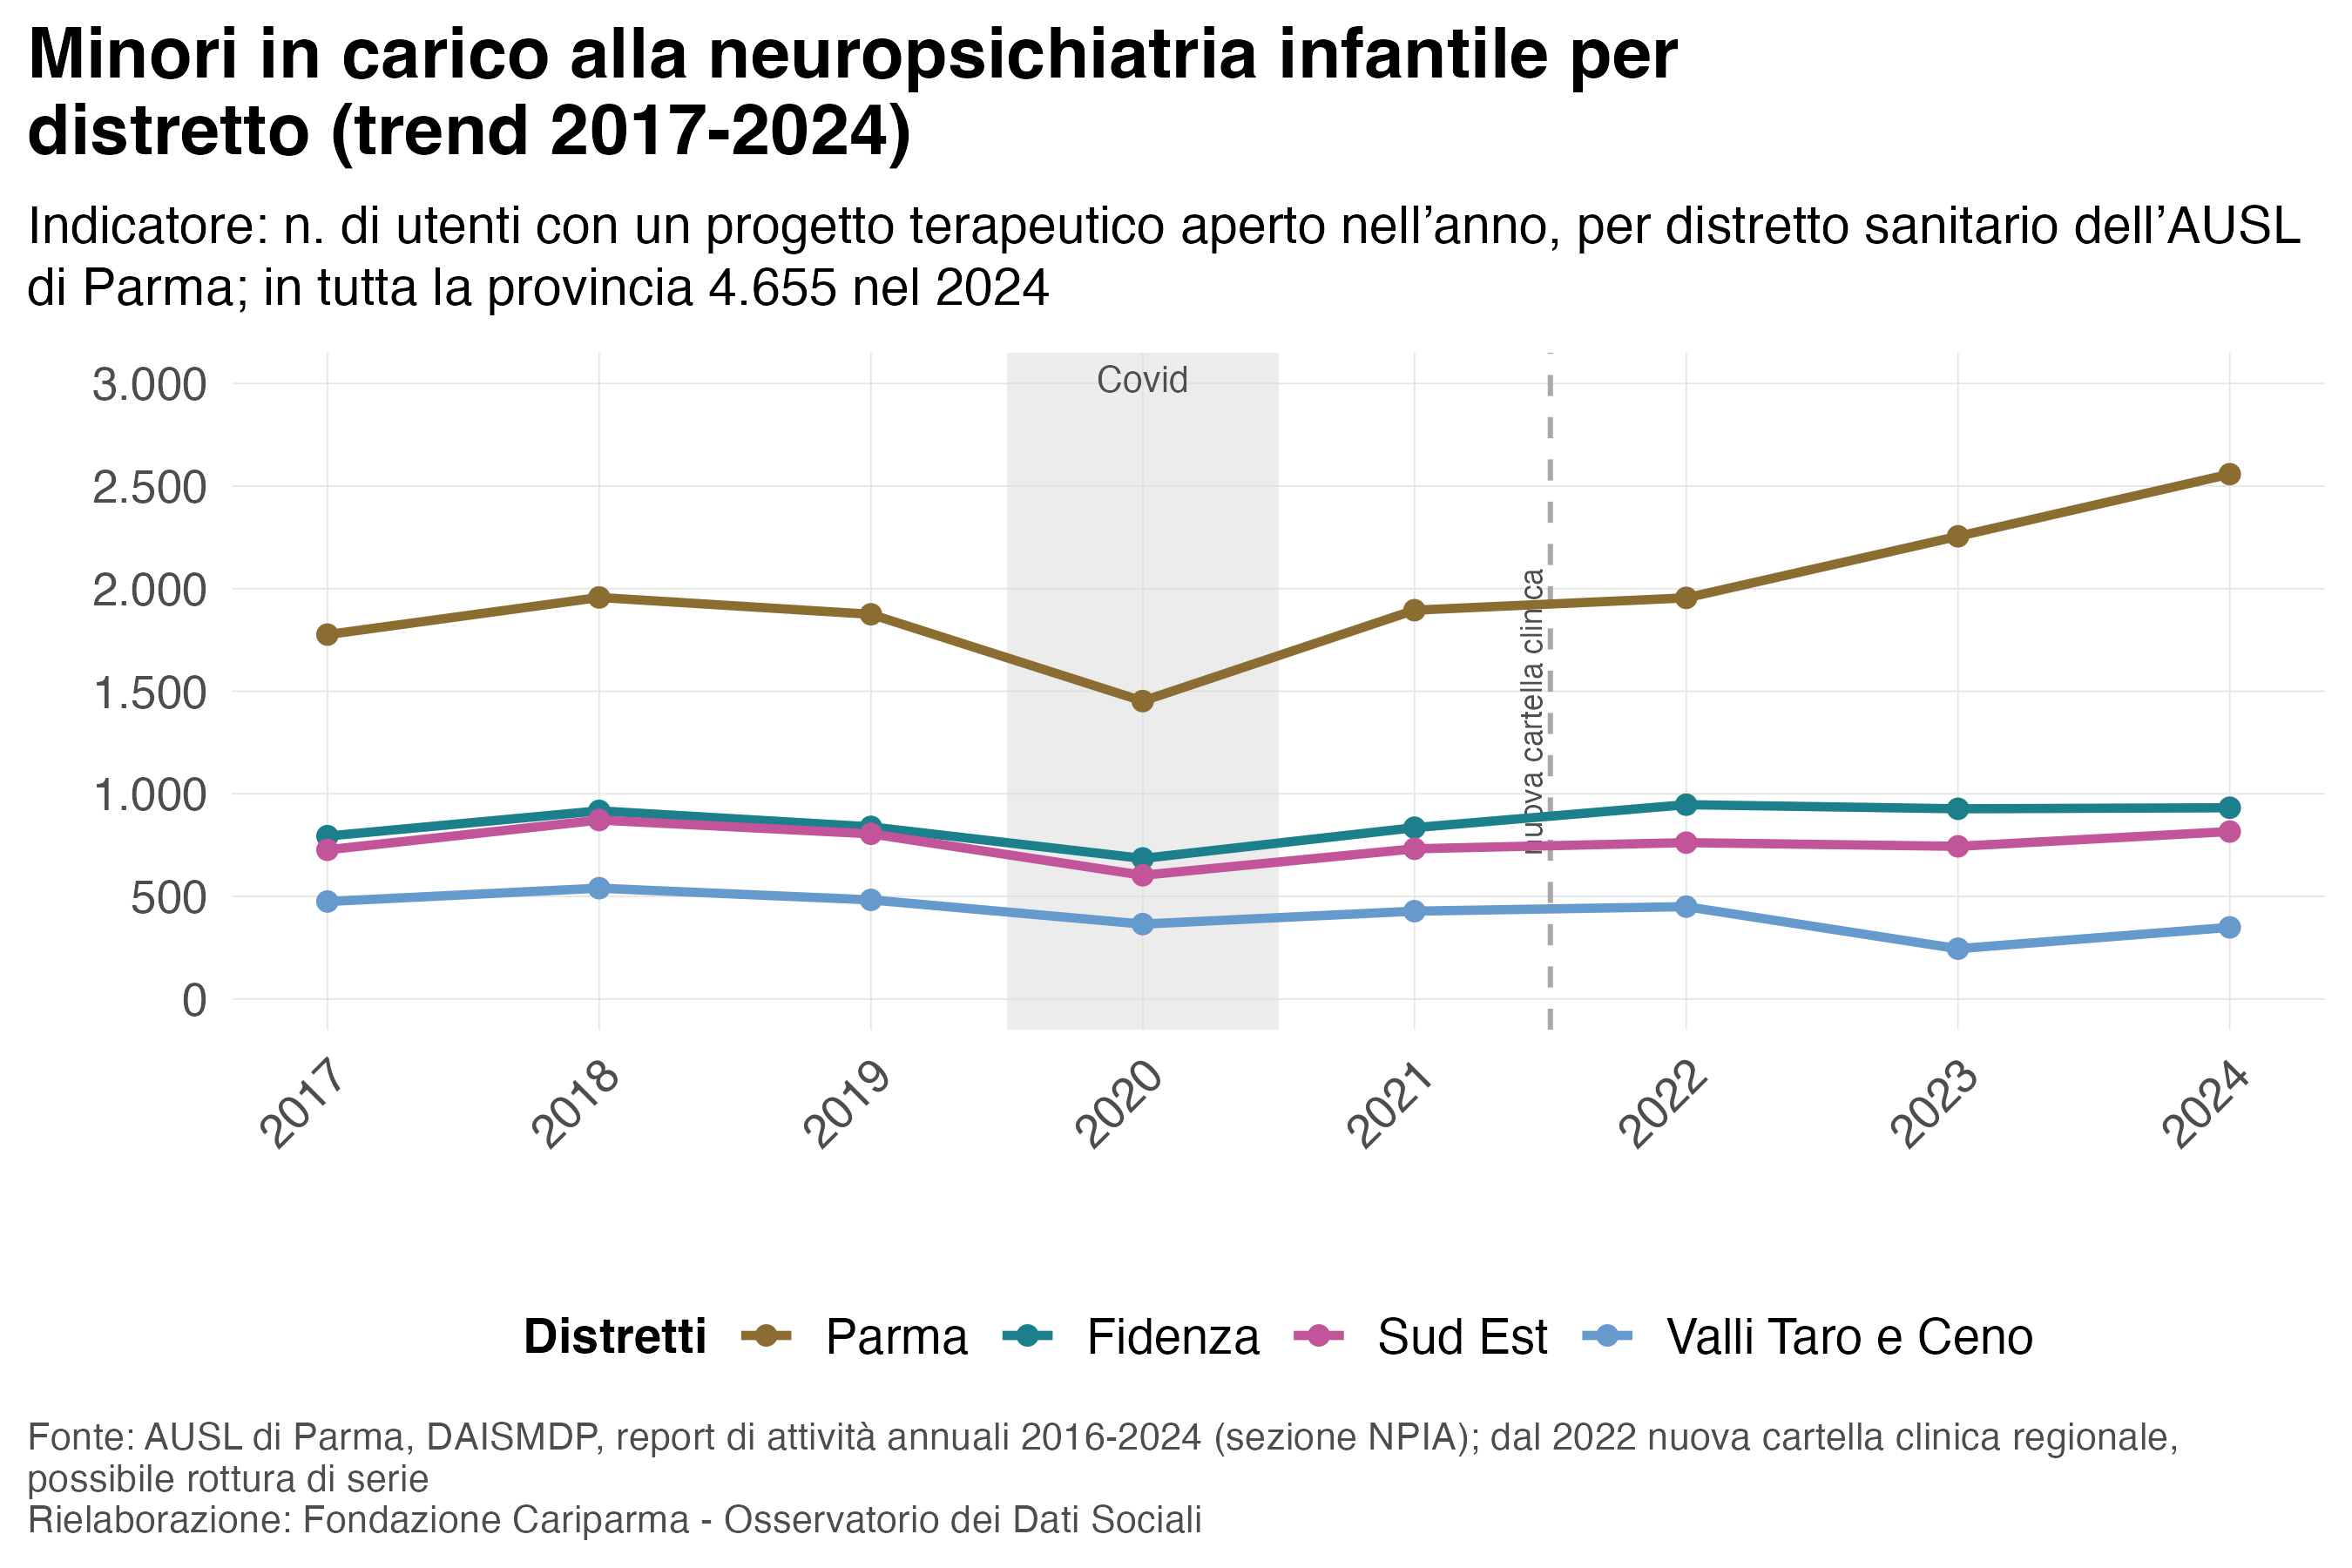

Data behind this chart, as committed beside it:
anno, distretto, in_carico
2017, Parma, 1776
2018, Parma, 1957
2019, Parma, 1875
2020, Parma, 1452
2021, Parma, 1895
2022, Parma, 1955
2023, Parma, 2255
2024, Parma, 2558
2017, Fidenza, 794
2018, Fidenza, 917
2019, Fidenza, 839
2020, Fidenza, 685
2021, Fidenza, 835
2022, Fidenza, 947
2023, Fidenza, 927
2024, Fidenza, 932
2017, Sud Est, 727
2018, Sud Est, 872
2019, Sud Est, 805
2020, Sud Est, 603
2021, Sud Est, 732
2022, Sud Est, 762
2023, Sud Est, 744
2024, Sud Est, 816
2017, Valli Taro e Ceno, 475
2018, Valli Taro e Ceno, 540
2019, Valli Taro e Ceno, 483
2020, Valli Taro e Ceno, 365
2021, Valli Taro e Ceno, 428
2022, Valli Taro e Ceno, 450
2023, Valli Taro e Ceno, 245
2024, Valli Taro e Ceno, 349
